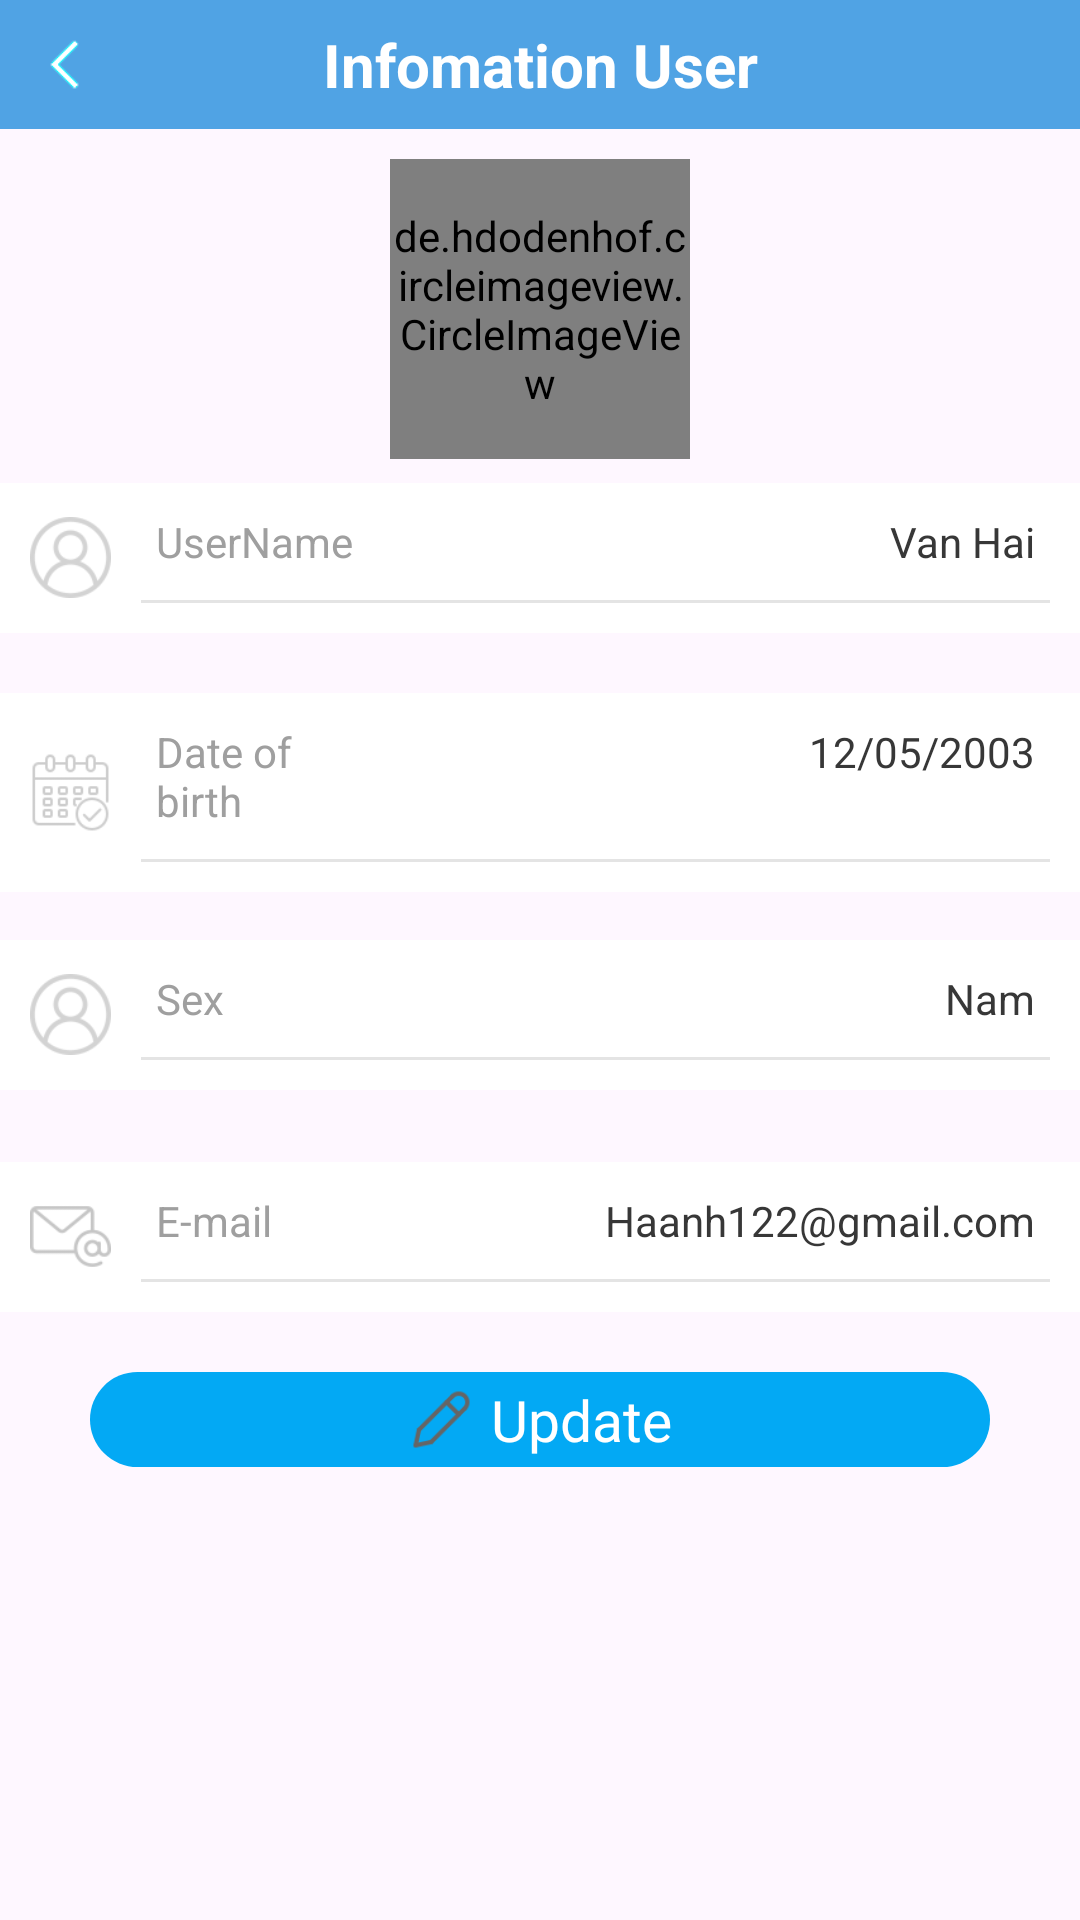

The Android layout XML behind this screen, and the referenced resources:
<!-- AndroidManifest.xml: application theme Theme.QuanlySukien -->
<!-- res/layout/activity_update_user.xml -->
<?xml version="1.0" encoding="utf-8"?>
<LinearLayout xmlns:android="http://schemas.android.com/apk/res/android"
    xmlns:app="http://schemas.android.com/apk/res-auto"
    xmlns:tools="http://schemas.android.com/tools"
    android:layout_width="match_parent"
    android:orientation="vertical"
    android:layout_height="match_parent"
    tools:context=".UserFunctions.UpdateUser">


    <LinearLayout
        android:layout_width="match_parent"
        android:layout_height="wrap_content"
        android:orientation="horizontal"
        android:padding="8dp"
        android:background="@color/colorPrimaty"
        >
        <LinearLayout
            android:layout_width="0dp"
            android:layout_height="wrap_content"
            android:layout_weight="1"
            >
            <ImageView
                android:id="@+id/back"
                android:layout_width="27dp"
                android:layout_height="27dp"
                android:src="@drawable/left"
                />
        </LinearLayout>
        <TextView
            android:layout_width="0dp"
            android:layout_height="wrap_content"
            android:layout_weight="10"
            android:gravity="center"
            android:text="Infomation User"
            android:textSize="20dp"
            android:textColor="#FFFFFF"
            android:textStyle="bold"
            />
        <LinearLayout
            android:layout_width="0dp"
            android:layout_height="wrap_content"
            android:layout_weight="1"
            >
        </LinearLayout>
    </LinearLayout>


    <de.hdodenhof.circleimageview.CircleImageView
        android:layout_width="100dp"
        android:layout_height="100dp"
        android:src="@drawable/location"
        android:layout_gravity="center"
        android:layout_marginTop="10dp"
        />

    <LinearLayout
        android:id="@+id/linearLayout6"
        android:layout_width="match_parent"
        android:layout_height="wrap_content"
        android:layout_marginTop="8dp"
        android:background="@color/white"
        android:orientation="horizontal"
        android:padding="10dp"
        app:layout_constraintEnd_toEndOf="parent"
        app:layout_constraintStart_toStartOf="parent"
        app:layout_constraintTop_toTopOf="parent">

        <ImageView
            android:layout_width="27dp"
            android:layout_height="27dp"
            android:layout_gravity="center"
            android:scaleType="centerCrop"
            android:src="@drawable/user" />

        <LinearLayout
            android:layout_width="match_parent"
            android:layout_height="wrap_content"
            android:layout_gravity="center"
            android:orientation="vertical">

            <LinearLayout
                android:layout_width="match_parent"
                android:layout_height="wrap_content"
                android:layout_gravity="center"
                android:layout_marginLeft="10dp"
                android:orientation="horizontal">

                <TextView
                    android:layout_width="0dp"
                    android:layout_height="wrap_content"
                    android:layout_weight="1"
                    android:text="UserName"
                    android:textColor="#9F9F9F"
                    android:textSize="14dp" />

                <TextView
                    android:layout_width="0dp"
                    android:layout_height="wrap_content"
                    android:layout_weight="3"
                    android:gravity="right"
                    android:paddingRight="10dp"
                    android:text="Van Hai"
                    android:textColor="#373737"
                    android:textSize="14dp" />
            </LinearLayout>

            <LinearLayout
                android:layout_width="match_parent"
                android:layout_height="1dp"
                android:layout_marginLeft="10dp"
                android:layout_marginTop="10dp"
                android:background="#E4E4E4">

            </LinearLayout>
        </LinearLayout>
    </LinearLayout>

    <LinearLayout
        android:id="@+id/linearLayout7"
        android:layout_width="match_parent"
        android:layout_height="wrap_content"
        android:layout_marginTop="20dp"
        android:background="@color/white"
        android:orientation="horizontal"
        android:padding="10dp"
        app:layout_constraintEnd_toEndOf="parent"
        app:layout_constraintHorizontal_bias="0.0"
        app:layout_constraintStart_toStartOf="parent"
        app:layout_constraintTop_toBottomOf="@+id/linearLayout6">

        <ImageView
            android:layout_width="27dp"
            android:layout_height="27dp"
            android:layout_gravity="center"
            android:scaleType="centerCrop"
            android:src="@drawable/calendar" />

        <LinearLayout
            android:layout_width="match_parent"
            android:layout_height="wrap_content"
            android:layout_gravity="center"
            android:orientation="vertical">

            <LinearLayout
                android:layout_width="match_parent"
                android:layout_height="wrap_content"
                android:layout_gravity="center"
                android:layout_marginLeft="10dp"
                android:orientation="horizontal">

                <TextView
                    android:layout_width="0dp"
                    android:layout_height="wrap_content"
                    android:layout_weight="1"
                    android:text="Date of birth"
                    android:textColor="#9F9F9F"
                    android:textSize="14dp" />

                <TextView
                    android:layout_width="0dp"
                    android:layout_height="wrap_content"
                    android:layout_weight="3"
                    android:gravity="right"
                    android:paddingRight="10dp"
                    android:text="12/05/2003"
                    android:textColor="#373737"
                    android:textSize="14dp" />
            </LinearLayout>

            <LinearLayout
                android:layout_width="match_parent"
                android:layout_height="1dp"
                android:layout_marginLeft="10dp"
                android:layout_marginTop="10dp"
                android:background="#E4E4E4">

            </LinearLayout>
        </LinearLayout>
    </LinearLayout>

    <LinearLayout
        android:id="@+id/linearLayout8"
        android:layout_width="match_parent"
        android:layout_height="wrap_content"
        android:layout_marginTop="16dp"
        android:background="@color/white"
        android:orientation="horizontal"
        android:padding="10dp"
        app:layout_constraintEnd_toEndOf="parent"
        app:layout_constraintHorizontal_bias="0.0"
        app:layout_constraintStart_toStartOf="parent"
        app:layout_constraintTop_toBottomOf="@+id/linearLayout7">

        <ImageView
            android:layout_width="27dp"
            android:layout_height="27dp"
            android:layout_gravity="center"
            android:scaleType="centerCrop"
            android:src="@drawable/user" />

        <LinearLayout
            android:layout_width="match_parent"
            android:layout_height="wrap_content"
            android:layout_gravity="center"
            android:orientation="vertical">

            <LinearLayout
                android:layout_width="match_parent"
                android:layout_height="wrap_content"
                android:layout_gravity="center"
                android:layout_marginLeft="10dp"
                android:orientation="horizontal">

                <TextView
                    android:layout_width="0dp"
                    android:layout_height="wrap_content"
                    android:layout_weight="1"
                    android:text="Sex"
                    android:textColor="#9F9F9F"
                    android:textSize="14dp" />

                <TextView
                    android:layout_width="0dp"
                    android:layout_height="wrap_content"
                    android:layout_weight="3"
                    android:gravity="right"
                    android:paddingRight="10dp"
                    android:text="Nam"
                    android:textColor="#373737"
                    android:textSize="14dp" />
            </LinearLayout>

            <LinearLayout
                android:layout_width="match_parent"
                android:layout_height="1dp"
                android:layout_marginLeft="10dp"
                android:layout_marginTop="10dp"
                android:background="#E4E4E4">

            </LinearLayout>
        </LinearLayout>
    </LinearLayout>

    <LinearLayout
        android:id="@+id/linearLayout9"
        android:layout_width="match_parent"
        android:layout_height="wrap_content"
        android:layout_marginTop="24dp"
        android:background="@color/white"
        android:orientation="horizontal"
        android:padding="10dp"
        app:layout_constraintEnd_toEndOf="parent"
        app:layout_constraintStart_toStartOf="parent"
        app:layout_constraintTop_toBottomOf="@+id/linearLayout8">

        <ImageView
            android:layout_width="27dp"
            android:layout_height="27dp"
            android:layout_gravity="center"
            android:scaleType="centerCrop"
            android:src="@drawable/email" />

        <LinearLayout
            android:layout_width="match_parent"
            android:layout_height="wrap_content"
            android:layout_gravity="center"
            android:orientation="vertical">

            <LinearLayout
                android:layout_width="match_parent"
                android:layout_height="wrap_content"
                android:layout_gravity="center"
                android:layout_marginLeft="10dp"
                android:orientation="horizontal">

                <TextView
                    android:layout_width="0dp"
                    android:layout_height="wrap_content"
                    android:layout_weight="1"
                    android:text="E-mail"
                    android:textColor="#9F9F9F"
                    android:textSize="14dp" />

                <TextView
                    android:layout_width="0dp"
                    android:layout_height="wrap_content"
                    android:layout_weight="3"
                    android:gravity="right"
                    android:paddingRight="10dp"
                    android:text="Haanh122@gmail.com"
                    android:textColor="#373737"
                    android:textSize="14dp" />
            </LinearLayout>

            <LinearLayout
                android:layout_width="match_parent"
                android:layout_height="1dp"
                android:layout_marginLeft="10dp"
                android:layout_marginTop="10dp"
                android:background="#E4E4E4">

            </LinearLayout>
        </LinearLayout>
    </LinearLayout>

    <LinearLayout
        android:layout_width="300dp"
        android:layout_height="wrap_content"
        android:orientation="horizontal"
        android:background="@drawable/border_xanhduong"
        android:layout_gravity="center"
        android:gravity="center"
        android:paddingTop="3dp"
        android:paddingBottom="3dp"
        android:layout_marginTop="20dp"
        >
        <ImageView
            android:layout_width="23dp"
            android:layout_height="23dp"
            android:src="@drawable/edit"
            />
        <TextView
            android:layout_width="wrap_content"
            android:layout_height="wrap_content"
            android:text="Update"
            android:layout_marginLeft="5dp"
            android:textColor="#FFFFFF"
            android:textSize="19dp"
            />
    </LinearLayout>
</LinearLayout>
<!-- resources referenced by this layout -->
<resources>
  <color name="colorPrimaty">#50A3E4</color>
  <color name="white">#FFFFFFFF</color>
  <!-- drawable border_xanhduong (drawable) -->
  <shape xmlns:android="http://schemas.android.com/apk/res/android"
      android:shape="rectangle"
      >
      <solid android:color="#03A9F4"/>
      <corners android:radius="20dp"/>
  </shape>
  <!-- drawable calendar: png bitmap (drawable, 2283 bytes) -->
  <!-- drawable edit: png bitmap (drawable, 1620 bytes) -->
  <!-- drawable email: png bitmap (drawable, 3067 bytes) -->
  <!-- drawable left: png bitmap (drawable, 608 bytes) -->
  <!-- drawable user: png bitmap (drawable, 4103 bytes) -->
  <style name="Theme.QuanlySukien" parent="Base.Theme.QuanlySukien" />
  <style name="Base.Theme.QuanlySukien" parent="Theme.Material3.DayNight.NoActionBar">
          
          
      </style>
</resources>
